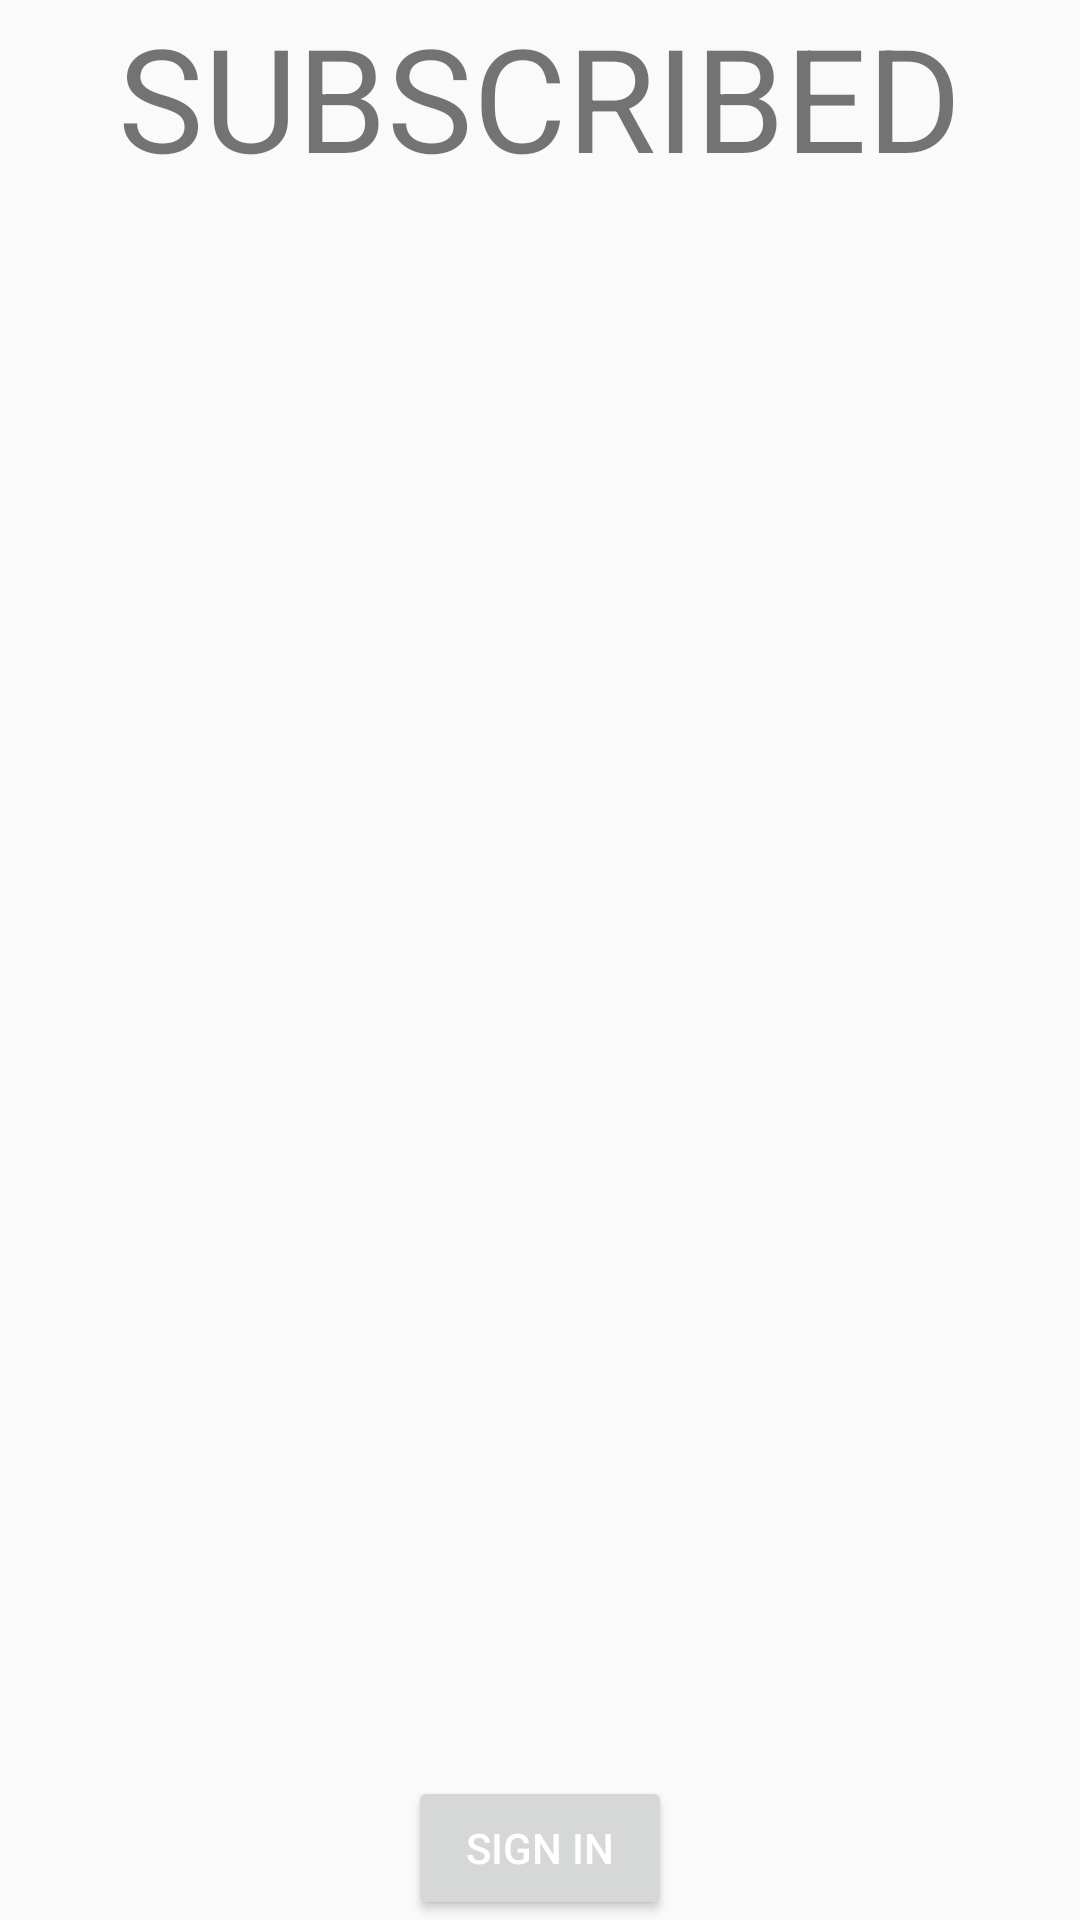

This screen was rendered from an Android layout file. Write that file and the resources it references.
<!-- AndroidManifest.xml: application theme AppTheme -->
<!-- res/layout/activity_splash.xml -->
<?xml version="1.0" encoding="utf-8"?>
<RelativeLayout xmlns:android="http://schemas.android.com/apk/res/android"
    xmlns:tools="http://schemas.android.com/tools"
    android:id="@+id/activity_splash"
    android:layout_width="match_parent"
    android:layout_height="match_parent"
    android:paddingBottom="@dimen/activity_vertical_margin"
    android:paddingLeft="@dimen/activity_horizontal_margin"
    android:paddingRight="@dimen/activity_horizontal_margin"
    android:paddingTop="@dimen/activity_vertical_margin"
    tools:context="edu.rose_hulman.example.subscribed.deprecated.SplashActivity">

    <TextView
        android:text="SUBSCRIBED"
        android:textSize="48sp"
        android:layout_width="wrap_content"
        android:layout_height="wrap_content"
        android:layout_alignParentTop="true"
        android:layout_centerHorizontal="true"
        android:id="@+id/textView2" />
    <Button
        android:layout_centerHorizontal="true"
        android:layout_alignParentBottom="true"
        android:layout_width="wrap_content"
        android:layout_height="wrap_content"
        android:text="SIGN IN"></Button>
</RelativeLayout>
<!-- resources referenced by this layout -->
<resources>
  <style name="AppTheme" parent="Theme.AppCompat.Light.DarkActionBar">
          
          <item name="colorPrimary">@color/colorPrimary</item>
          <item name="colorPrimaryDark">@color/colorPrimaryDark</item>
          <item name="android:textColorPrimary">@color/primary_text</item>
          <item name="colorAccent">@color/colorAccent</item>
      </style>
  <color name="colorPrimary">#3F51B5</color>
  <color name="colorPrimaryDark">#303F9F</color>
  <color name="primary_text">#FFFFFF</color>
  <color name="colorAccent">#52b7ff</color>
</resources>
